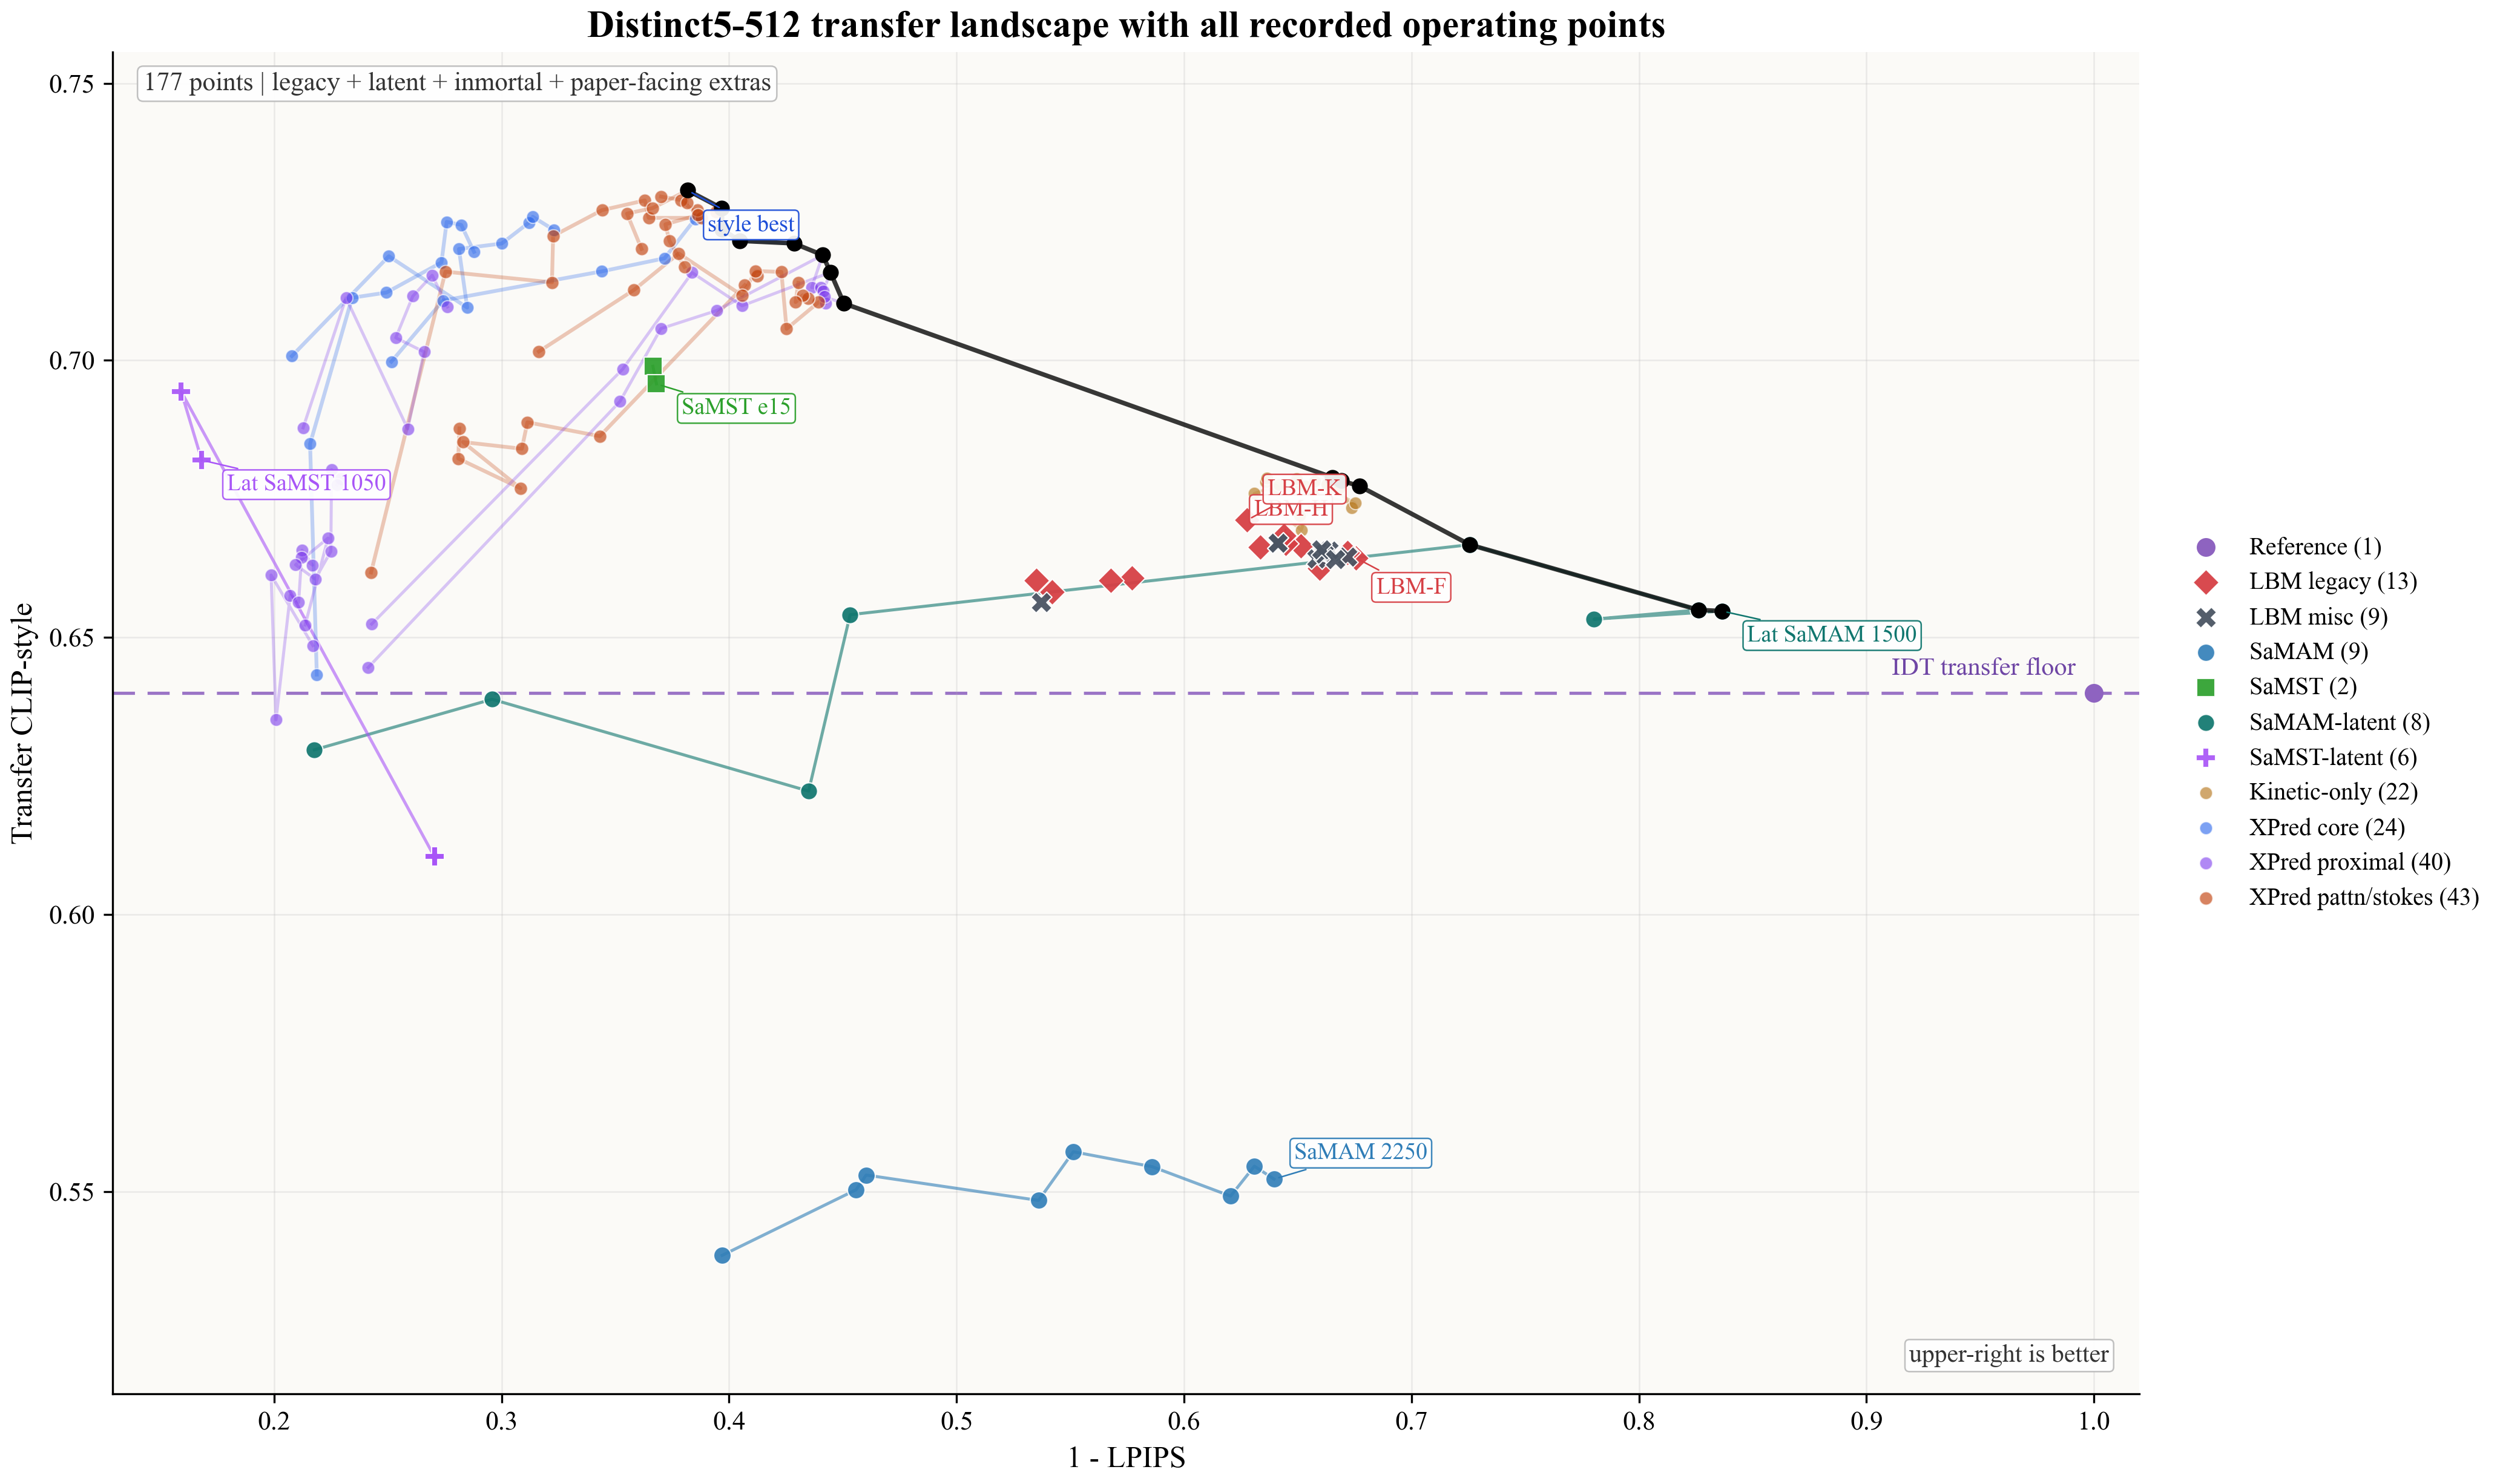

Source data for this figure (header and first rows):
point_id, source, superfamily, family, variant, label, trace_id, clip_style, content_lpips, one_minus_lpips, train_min, train_time_sec, order, note
inmortal::aaai2027_inmortal_k_manifold_s…, inmortal_epoch, Kinetic-only, K_manifold, aaai2027_inmortal_k_manifold_seed42_b16, K_manifold epoch_0001, aaai2027_inmortal_k_manifold_seed42_b16, 0.6779, 0.3346, 0.6654, 3.101, 186, 1.0, /mnt/i/Github/Latent_Style/SchrodingerBr…
inmortal::aaai2027_inmortal_k_manifold_s…, inmortal_epoch, Kinetic-only, K_manifold, aaai2027_inmortal_k_manifold_seed42_b16, K_manifold epoch_0002, aaai2027_inmortal_k_manifold_seed42_b16, 0.6734, 0.3263, 0.6737, 6.164, 369.8, 2.0, /mnt/i/Github/Latent_Style/SchrodingerBr…
inmortal::aaai2027_inmortal_k_manifold_s…, inmortal_epoch, Kinetic-only, K_manifold, aaai2027_inmortal_k_manifold_seed42_b16, K_manifold epoch_0003, aaai2027_inmortal_k_manifold_seed42_b16, 0.677, 0.3316, 0.6684, 9.231, 553.8, 3.0, /mnt/i/Github/Latent_Style/SchrodingerBr…
inmortal::aaai2027_inmortal_k_manifold_s…, inmortal_epoch, Kinetic-only, K_manifold, aaai2027_inmortal_k_manifold_seed42_b16, K_manifold epoch_0004, aaai2027_inmortal_k_manifold_seed42_b16, 0.6719, 0.3493, 0.6507, 12.31, 738.8, 4.0, /mnt/i/Github/Latent_Style/SchrodingerBr…
inmortal::aaai2027_inmortal_k_manifold_s…, inmortal_epoch, Kinetic-only, K_manifold, aaai2027_inmortal_k_manifold_seed42_b16, K_manifold epoch_0005, aaai2027_inmortal_k_manifold_seed42_b16, 0.6767, 0.3602, 0.6398, 18.76, 1126, 5.0, /mnt/i/Github/Latent_Style/SchrodingerBr…
inmortal::aaai2027_inmortal_k_manifold_s…, inmortal_epoch, Kinetic-only, K_manifold, aaai2027_inmortal_k_manifold_seed42_b16, K_manifold epoch_0006, aaai2027_inmortal_k_manifold_seed42_b16, 0.6789, 0.3349, 0.6651, 23.17, 1390, 6.0, /mnt/i/Github/Latent_Style/SchrodingerBr…
inmortal::aaai2027_inmortal_k_manifold_s…, inmortal_epoch, Kinetic-only, K_manifold, aaai2027_inmortal_k_manifold_seed42_b16, K_manifold epoch_0007, aaai2027_inmortal_k_manifold_seed42_b16, 0.6776, 0.3373, 0.6627, 28.12, 1687, 7.0, /mnt/i/Github/Latent_Style/SchrodingerBr…
inmortal::aaai2027_inmortal_k_manifold_s…, inmortal_epoch, Kinetic-only, K_manifold, aaai2027_inmortal_k_manifold_seed42_b16, K_manifold epoch_0008, aaai2027_inmortal_k_manifold_seed42_b16, 0.6778, 0.3493, 0.6507, 32.42, 1945, 8.0, /mnt/i/Github/Latent_Style/SchrodingerBr…
inmortal::aaai2027_inmortal_k_spatial_se…, inmortal_epoch, Kinetic-only, K_spatial, aaai2027_inmortal_k_spatial_seed42_b16, K_spatial epoch_0001, aaai2027_inmortal_k_spatial_seed42_b16, 0.6782, 0.3425, 0.6575, 3.127, 187.6, 1.0, /mnt/i/Github/Latent_Style/SchrodingerBr…
inmortal::aaai2027_inmortal_k_spatial_se…, inmortal_epoch, Kinetic-only, K_spatial, aaai2027_inmortal_k_spatial_seed42_b16, K_spatial epoch_0002, aaai2027_inmortal_k_spatial_seed42_b16, 0.6742, 0.3248, 0.6752, 6.194, 371.6, 2.0, /mnt/i/Github/Latent_Style/SchrodingerBr…
inmortal::aaai2027_inmortal_k_spatial_se…, inmortal_epoch, Kinetic-only, K_spatial, aaai2027_inmortal_k_spatial_seed42_b16, K_spatial epoch_0003, aaai2027_inmortal_k_spatial_seed42_b16, 0.6758, 0.3434, 0.6566, 9.264, 555.8, 3.0, /mnt/i/Github/Latent_Style/SchrodingerBr…
inmortal::aaai2027_inmortal_k_spatial_se…, inmortal_epoch, Kinetic-only, K_spatial, aaai2027_inmortal_k_spatial_seed42_b16, K_spatial epoch_0004, aaai2027_inmortal_k_spatial_seed42_b16, 0.6694, 0.3485, 0.6515, 12.33, 740, 4.0, /mnt/i/Github/Latent_Style/SchrodingerBr…
inmortal::aaai2027_inmortal_k_spatial_se…, inmortal_epoch, Kinetic-only, K_spatial, aaai2027_inmortal_k_spatial_seed42_b16, K_spatial epoch_0005, aaai2027_inmortal_k_spatial_seed42_b16, 0.676, 0.3691, 0.6309, 15.39, 923.7, 5.0, /mnt/i/Github/Latent_Style/SchrodingerBr…
inmortal::aaai2027_inmortal_k_spatial_se…, inmortal_epoch, Kinetic-only, K_spatial, aaai2027_inmortal_k_spatial_seed42_b16, K_spatial epoch_0006, aaai2027_inmortal_k_spatial_seed42_b16, 0.6787, 0.3505, 0.6495, 18.45, 1107, 6.0, /mnt/i/Github/Latent_Style/SchrodingerBr…
inmortal::aaai2027_inmortal_k_spatial_se…, inmortal_epoch, Kinetic-only, K_spatial, aaai2027_inmortal_k_spatial_seed42_b16, K_spatial epoch_0007, aaai2027_inmortal_k_spatial_seed42_b16, 0.6773, 0.3469, 0.6531, 21.52, 1291, 7.0, /mnt/i/Github/Latent_Style/SchrodingerBr…
inmortal::aaai2027_inmortal_k_spatial_se…, inmortal_epoch, Kinetic-only, K_spatial, aaai2027_inmortal_k_spatial_seed42_b16, K_spatial epoch_0008, aaai2027_inmortal_k_spatial_seed42_b16, 0.6781, 0.3642, 0.6358, 24.6, 1476, 8.0, /mnt/i/Github/Latent_Style/SchrodingerBr…
inmortal::aaai2027_inmortal_k_spectral_s…, inmortal_epoch, Kinetic-only, K_spectral_b12, aaai2027_inmortal_k_spectral_seed42_b12, K_spectral_b12 epoch_0001, aaai2027_inmortal_k_spectral_seed42_b12, 0.6776, 0.3373, 0.6627, 3.763, 225.8, 1.0, /mnt/i/Github/Latent_Style/SchrodingerBr…
inmortal::aaai2027_inmortal_k_spectral_s…, inmortal_epoch, Kinetic-only, K_spectral_b12, aaai2027_inmortal_k_spectral_seed42_b12, K_spectral_b12 epoch_0002, aaai2027_inmortal_k_spectral_seed42_b12, 0.6788, 0.3637, 0.6363, 7.095, 425.7, 2.0, /mnt/i/Github/Latent_Style/SchrodingerBr…
inmortal::aaai2027_inmortal_k_spectral_s…, inmortal_epoch, Kinetic-only, K_spectral_b12, aaai2027_inmortal_k_spectral_seed42_b12, K_spectral_b12 epoch_0003, aaai2027_inmortal_k_spectral_seed42_b12, 0.6776, 0.3583, 0.6417, , , 3.0, /mnt/i/Github/Latent_Style/SchrodingerBr…
inmortal::aaai2027_inmortal_k_spectral_s…, inmortal_epoch, Kinetic-only, K_spectral_b12, aaai2027_inmortal_k_spectral_seed42_b12, K_spectral_b12 epoch_0004, aaai2027_inmortal_k_spectral_seed42_b12, 0.674, 0.3417, 0.6583, , , 4.0, /mnt/i/Github/Latent_Style/SchrodingerBr…
inmortal::aaai2027_inmortal_k_spectral_s…, inmortal_epoch, Kinetic-only, K_spectral_b12, aaai2027_inmortal_k_spectral_seed42_b12, K_spectral_b12 epoch_0005, aaai2027_inmortal_k_spectral_seed42_b12, 0.6783, 0.3308, 0.6692, , , 5.0, /mnt/i/Github/Latent_Style/SchrodingerBr…
inmortal::aaai2027_inmortal_k_spectral_s…, inmortal_epoch, Kinetic-only, K_spectral_b12, aaai2027_inmortal_k_spectral_seed42_b12, K_spectral_b12 epoch_0006, aaai2027_inmortal_k_spectral_seed42_b12, 0.6773, 0.3229, 0.6771, , , 6.0, /mnt/i/Github/Latent_Style/SchrodingerBr…
legacy::LANCET::Baseline e1, legacy_transfer, LBM legacy, LANCET, Baseline e1, Baseline e1, , 0.6582, 0.4581, 0.5419, 1.179, 70.77, 1.0, transfer-only from summary.analysis.styl…
legacy::LANCET::E e1, legacy_transfer, LBM legacy, LANCET, E e1, E e1, , 0.6663, 0.3666, 0.6334, 1.197, 71.84, 1.0, transfer-only from summary.analysis.styl…
legacy::LANCET::D e1, legacy_transfer, LBM legacy, LANCET, D e1, D e1, , 0.6607, 0.423, 0.577, 1.202, 72.1, 1.0, transfer-only from summary.analysis.styl…
legacy::LANCET::K e1, legacy_transfer, LBM legacy, LANCET, K e1, K e1, , 0.6712, 0.3723, 0.6277, 1.208, 72.46, 1.0, transfer-only from summary.analysis.styl…
legacy::LANCET::F e1, legacy_transfer, LBM legacy, LANCET, F e1, F e1, , 0.6644, 0.3245, 0.6755, 1.216, 72.97, 1.0, transfer-only from summary.analysis.styl…
legacy::LANCET::L e1, legacy_transfer, LBM legacy, LANCET, L e1, L e1, , 0.6665, 0.3486, 0.6514, 1.217, 73.03, 1.0, transfer-only from summary.analysis.styl…
legacy::LANCET::H e1, legacy_transfer, LBM legacy, LANCET, H e1, H e1, , 0.6653, 0.3281, 0.6719, 1.221, 73.24, 1.0, transfer-only from summary.analysis.styl…
legacy::LANCET::M e1, legacy_transfer, LBM legacy, LANCET, M e1, M e1, , 0.6669, 0.3553, 0.6447, 1.221, 73.29, 1.0, transfer-only from summary.analysis.styl…
legacy::LANCET::J e1, legacy_transfer, LBM legacy, LANCET, J e1, J e1, , 0.6653, 0.3384, 0.6616, 1.223, 73.37, 1.0, transfer-only from summary.analysis.styl…
legacy::LANCET::C e2, legacy_transfer, LBM legacy, LANCET, C e2, C e2, , 0.6603, 0.4323, 0.5677, 2.261, 135.7, 2.0, transfer-only from summary.analysis.styl…
legacy::LANCET::H e2, legacy_transfer, LBM legacy, LANCET, H e2, H e2, , 0.6684, 0.3561, 0.6439, 2.266, 135.9, 2.0, transfer-only from summary.analysis.styl…
legacy::LANCET::E e3, legacy_transfer, LBM legacy, LANCET, E e3, E e3, , 0.6624, 0.3403, 0.6597, 3.29, 197.4, 3.0, transfer-only from summary.analysis.styl…
legacy::LANCET::Baseline e8, legacy_transfer, LBM legacy, LANCET, Baseline e8, Baseline e8, , 0.6602, 0.4649, 0.5351, 8.437, 506.2, 8.0, transfer-only from summary.analysis.styl…
distinct5_512__LBM__K_longer_e5, results_master_extra, LBM misc, LBM, K_longer_e5, K_longer_e5, , 0.667, 0.3588, 0.6412, 5.545, 332.7, , K_longer_e5
distinct5_512__LBM__A1_executor_promotio…, results_master_extra, LBM misc, LBM, mainline_improvement, mainline_improvement, , 0.6642, 0.3418, 0.6582, , , , epoch_0002_transfer__epoch_0003_transfer
distinct5_512__LBM__A2_softterm16_sem012, results_master_extra, LBM misc, LBM, mainline_improvement, mainline_improvement, , 0.6645, 0.3281, 0.6719, , , , epoch_0001_transfer__epoch_0001_lpips
distinct5_512__LBM__A2_softterm18_sem010, results_master_extra, LBM misc, LBM, mainline_improvement, mainline_improvement, , 0.6656, 0.3363, 0.6637, , , , epoch_0001_transfer__epoch_0001_lpips
distinct5_512__LBM__A2_softterm18_sem012, results_master_extra, LBM misc, LBM, mainline_improvement, mainline_improvement, , 0.6651, 0.3385, 0.6615, , , , epoch_0001_transfer__epoch_0001_lpips
distinct5_512__LBM__F_longer_e8, results_master_extra, LBM misc, LBM, mainline_improvement, mainline_improvement, , 0.6658, 0.3397, 0.6603, , , , epoch_0001_transfer__epoch_0008_style
distinct5_512__LBM__K_longer_e8, results_master_extra, LBM misc, LBM, mainline_improvement, mainline_improvement, , 0.667, 0.3588, 0.6412, , , , epoch_0005_transfer__epoch_0007_style
distinct5_512__LBM__C1_pairing_cache_ran…, results_master_extra, LBM misc, LBM, reviewer_control, reviewer_control, , 0.6563, 0.4629, 0.5371, , , , epoch_0001_transfer__epoch_0002_transfer
distinct5_512__LBM__C2_projection_count_…, results_master_extra, LBM misc, LBM, reviewer_control, reviewer_control, , 0.6641, 0.3336, 0.6664, , , , epoch_0001_transfer__epoch_0002_transfer
legacy::Reference::No-op transfer, legacy_transfer, Reference, Reference, No-op transfer, No-op transfer, Reference, 0.6399, 0.0, 1.0, 0.0, 0.0, 0.0, unchanged source, transfer-only off-diag…
legacy::SaMAM::SaMAM 250, legacy_transfer, SaMAM, SaMAM, SaMAM 250, SaMAM 250, SaMAM, 0.5385, 0.6031, 0.3969, 53.19, 3191, 250.0, transfer-only from per-image metrics.csv
legacy::SaMAM::SaMAM 500, legacy_transfer, SaMAM, SaMAM, SaMAM 500, SaMAM 500, SaMAM, 0.5503, 0.5442, 0.4558, 104.8, 6285, 500.0, transfer-only from per-image metrics.csv
legacy::SaMAM::SaMAM 750, legacy_transfer, SaMAM, SaMAM, SaMAM 750, SaMAM 750, SaMAM, 0.553, 0.5398, 0.4602, 157.9, 9473, 750.0, transfer-only from per-image metrics.csv
legacy::SaMAM::SaMAM 1000, legacy_transfer, SaMAM, SaMAM, SaMAM 1000, SaMAM 1000, SaMAM, 0.5484, 0.464, 0.536, 208.7, 12523, 1000, transfer-only from per-image metrics.csv
legacy::SaMAM::SaMAM 1250, legacy_transfer, SaMAM, SaMAM, SaMAM 1250, SaMAM 1250, SaMAM, 0.5572, 0.4487, 0.5513, 259.1, 15545, 1250, transfer-only from per-image metrics.csv
legacy::SaMAM::SaMAM 1500, legacy_transfer, SaMAM, SaMAM, SaMAM 1500, SaMAM 1500, SaMAM, 0.5545, 0.414, 0.586, 309.5, 18570, 1500, transfer-only from per-image metrics.csv
legacy::SaMAM::SaMAM 1750, legacy_transfer, SaMAM, SaMAM, SaMAM 1750, SaMAM 1750, SaMAM, 0.5492, 0.3796, 0.6204, 360.3, 21618, 1750, transfer-only from per-image metrics.csv
legacy::SaMAM::SaMAM 2000, legacy_transfer, SaMAM, SaMAM, SaMAM 2000, SaMAM 2000, SaMAM, 0.5546, 0.3691, 0.6309, 409.6, 24575, 2000, transfer-only from per-image metrics.csv
legacy::SaMAM::SaMAM 2250, legacy_transfer, SaMAM, SaMAM, SaMAM 2250, SaMAM 2250, SaMAM, 0.5523, 0.3605, 0.6395, 458.6, 27513, 2250, transfer-only from per-image metrics.csv
latent_curve::SaMAM::20, latent_manual_curve, SaMAM-latent, SaMAM-latent, curve, Lat SaMAM 20, SaMAM-latent-curve, 0.6297, 0.7823, 0.2177, 1.89, 113.4, 20.0, manual curve from retained latent conver…
latent_curve::SaMAM::110, latent_manual_curve, SaMAM-latent, SaMAM-latent, curve, Lat SaMAM 110, SaMAM-latent-curve, 0.6388, 0.7042, 0.2958, 10.41, 624.6, 110.0, manual curve from retained latent conver…
latent_curve::SaMAM::300, latent_manual_curve, SaMAM-latent, SaMAM-latent, curve, Lat SaMAM 300, SaMAM-latent-curve, 0.6223, 0.565, 0.435, 27.75, 1665, 300.0, manual curve from retained latent conver…
latent_curve::SaMAM::600, latent_manual_curve, SaMAM-latent, SaMAM-latent, curve, Lat SaMAM 600, SaMAM-latent-curve, 0.6541, 0.5468, 0.4532, 56.97, 3418, 600.0, manual curve from retained latent conver…
latent_curve::SaMAM::1000, latent_manual_curve, SaMAM-latent, SaMAM-latent, curve, Lat SaMAM 1000, SaMAM-latent-curve, 0.6667, 0.2744, 0.7256, 96.99, 5819, 1000, manual curve from retained latent conver…
latent_curve::SaMAM::1200, latent_manual_curve, SaMAM-latent, SaMAM-latent, curve, Lat SaMAM 1200, SaMAM-latent-curve, 0.655, 0.1739, 0.8261, 114.4, 6865, 1200, manual curve from retained latent conver…
... 117 more rows
